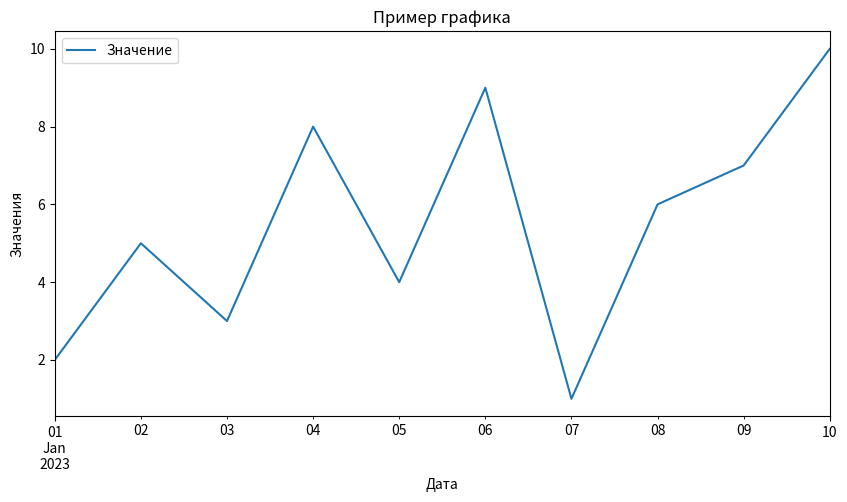

This chart was generated by the following Python code:
import pandas as pd
import matplotlib.pyplot as plt


# Создаем пример DataFrame
data = {
    'Дата': pd.date_range(start='2023-01-01', periods=10, freq='D'),
    'Значение': [2, 5, 3, 8, 4, 9, 1, 6, 7, 10]
}
df = pd.DataFrame(data)
df.set_index('Дата', inplace=True)  # Устанавливаем дату в качестве индекса

# Строим график
df.plot(
    kind='line',        # Тип графика (линейный)
    title='Пример графика',
    ylabel='Значения',
    xlabel='Дата',
    grid=True,
    figsize=(10, 5)
)

plt.grid()
plt.show()  # Показываем график